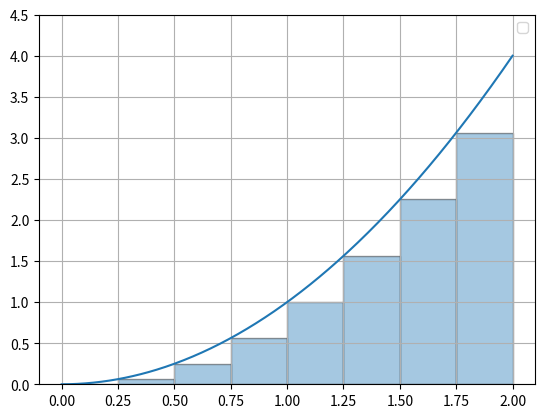

Python code for this plot: (Note: this script raises an exception after producing the figure.)
import numpy as np
import matplotlib.pyplot as plt

# function
def f(x):
    return x**2

# interval [a, b]
a = 0
b = 2

# number of subintervals
n = 8

# width of each rectangle
dx = (b - a) / n

# left endpoints
x_left = np.arange(a, b, dx)

# heights of the rectangles
y_left = f(x_left)

# curve points
x_curve = np.linspace(a, b, 400)
y_curve = f(x_curve)

fig, ax = plt.subplots()

# plot the function
ax.plot(x_curve, y_curve)

# draw the rectangles of the Riemann sum
ax.bar(
    x_left,
    y_left,
    width=dx,
    align='edge',
    alpha=0.4,
    edgecolor='black',
)

# some labels
ax.set_xlim(a - 0.1, b + 0.1)
ax.set_ylim(0, f(b) + 0.5)
ax.grid(True)
ax.legend()

riemann_sum = np.sum(y_left * dx)
plt.savefig("/home/pedro/Desktop/pedro-knowledge/Assets/riemannSum.png", dpi=300)
plt.show()
